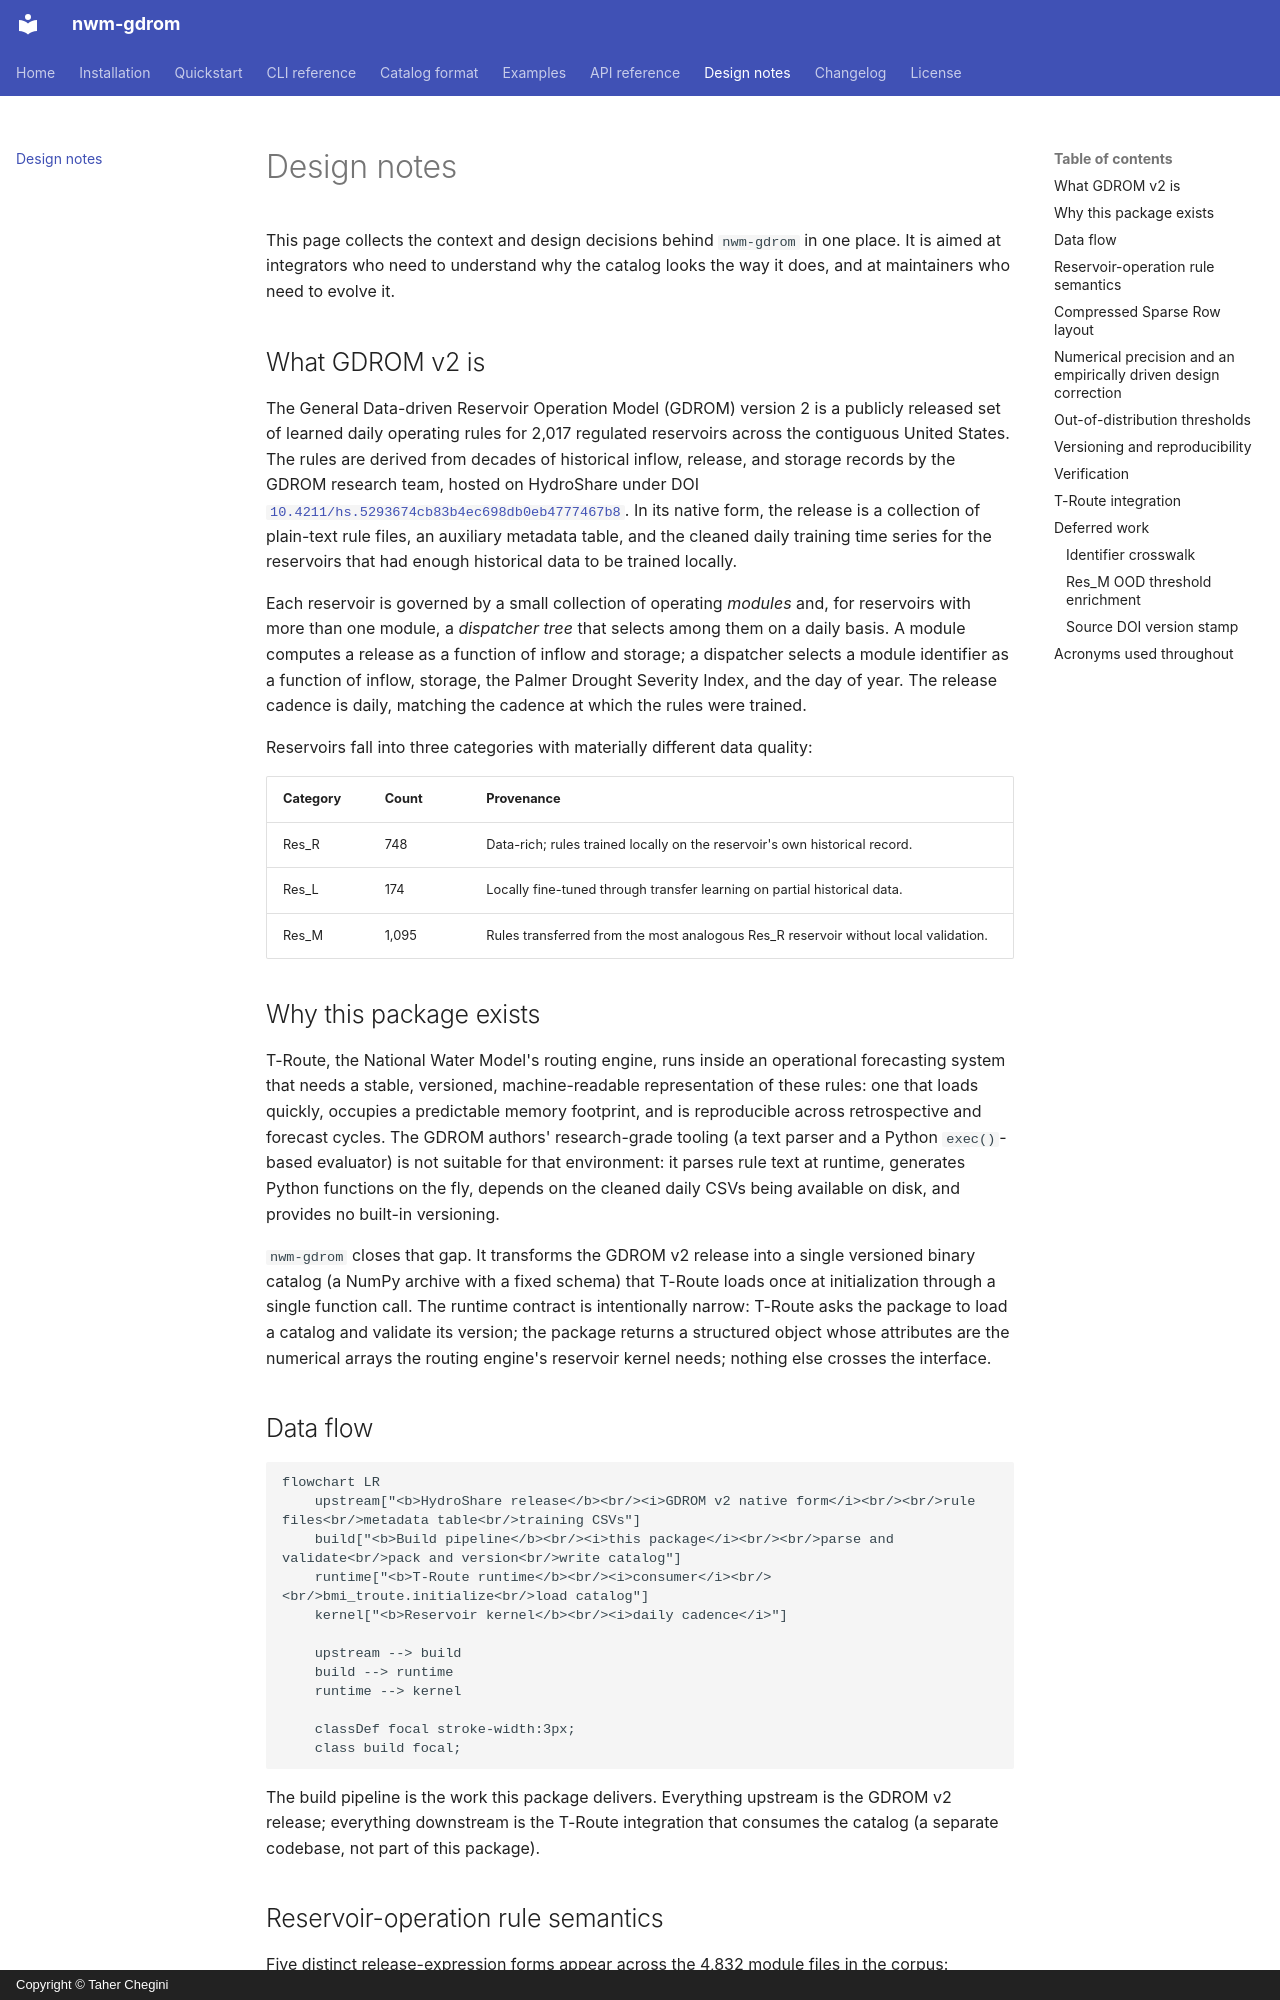

repository: NGWPC/nwm-gdrom · page: design/index.html · generator: mkdocs · copyright: Copyright © Taher Chegini

# Design notes

This page collects the context and design decisions behind `nwm-gdrom` in one place. It
is aimed at integrators who need to understand why the catalog looks the way it does,
and at maintainers who need to evolve it.

## What GDROM v2 is

The General Data-driven Reservoir Operation Model (GDROM) version 2 is a publicly
released set of learned daily operating rules for 2,017 regulated reservoirs across the
contiguous United States. The rules are derived from decades of historical inflow,
release, and storage records by the GDROM research team, hosted on HydroShare under DOI
[`10.4211/hs.5293674cb83b4ec698db0eb4777467b8`](https://doi.org/10.4211/hs.5293674cb83b4ec698db0eb4777467b8).
In its native form, the release is a collection of plain-text rule files, an auxiliary
metadata table, and the cleaned daily training time series for the reservoirs that had
enough historical data to be trained locally.

Each reservoir is governed by a small collection of operating *modules* and, for
reservoirs with more than one module, a *dispatcher tree* that selects among them on a
daily basis. A module computes a release as a function of inflow and storage; a
dispatcher selects a module identifier as a function of inflow, storage, the Palmer
Drought Severity Index, and the day of year. The release cadence is daily, matching the
cadence at which the rules were trained.

Reservoirs fall into three categories with materially different data quality:

| Category | Count | Provenance                                                                          |
| -------- | ----- | ----------------------------------------------------------------------------------- |
| Res_R    | 748   | Data-rich; rules trained locally on the reservoir's own historical record.          |
| Res_L    | 174   | Locally fine-tuned through transfer learning on partial historical data.            |
| Res_M    | 1,095 | Rules transferred from the most analogous Res_R reservoir without local validation. |

## Why this package exists

T-Route, the National Water Model's routing engine, runs inside an operational
forecasting system that needs a stable, versioned, machine-readable representation of
these rules: one that loads quickly, occupies a predictable memory footprint, and is
reproducible across retrospective and forecast cycles. The GDROM authors' research-grade
tooling (a text parser and a Python `exec()`-based evaluator) is not suitable for that
environment: it parses rule text at runtime, generates Python functions on the fly,
depends on the cleaned daily CSVs being available on disk, and provides no built-in
versioning.

`nwm-gdrom` closes that gap. It transforms the GDROM v2 release into a single versioned
binary catalog (a NumPy archive with a fixed schema) that T-Route loads once at
initialization through a single function call. The runtime contract is intentionally
narrow: T-Route asks the package to load a catalog and validate its version; the package
returns a structured object whose attributes are the numerical arrays the routing
engine's reservoir kernel needs; nothing else crosses the interface.

## Data flow

```mermaid
flowchart LR
    upstream["<b>HydroShare release</b><br/><i>GDROM v2 native form</i><br/><br/>rule files<br/>metadata table<br/>training CSVs"]
    build["<b>Build pipeline</b><br/><i>this package</i><br/><br/>parse and validate<br/>pack and version<br/>write catalog"]
    runtime["<b>T-Route runtime</b><br/><i>consumer</i><br/><br/>bmi_troute.initialize<br/>load catalog"]
    kernel["<b>Reservoir kernel</b><br/><i>daily cadence</i>"]

    upstream --> build
    build --> runtime
    runtime --> kernel

    classDef focal stroke-width:3px;
    class build focal;
```

The build pipeline is the work this package delivers. Everything upstream is the GDROM
v2 release; everything downstream is the T-Route integration that consumes the catalog
(a separate codebase, not part of this package).
